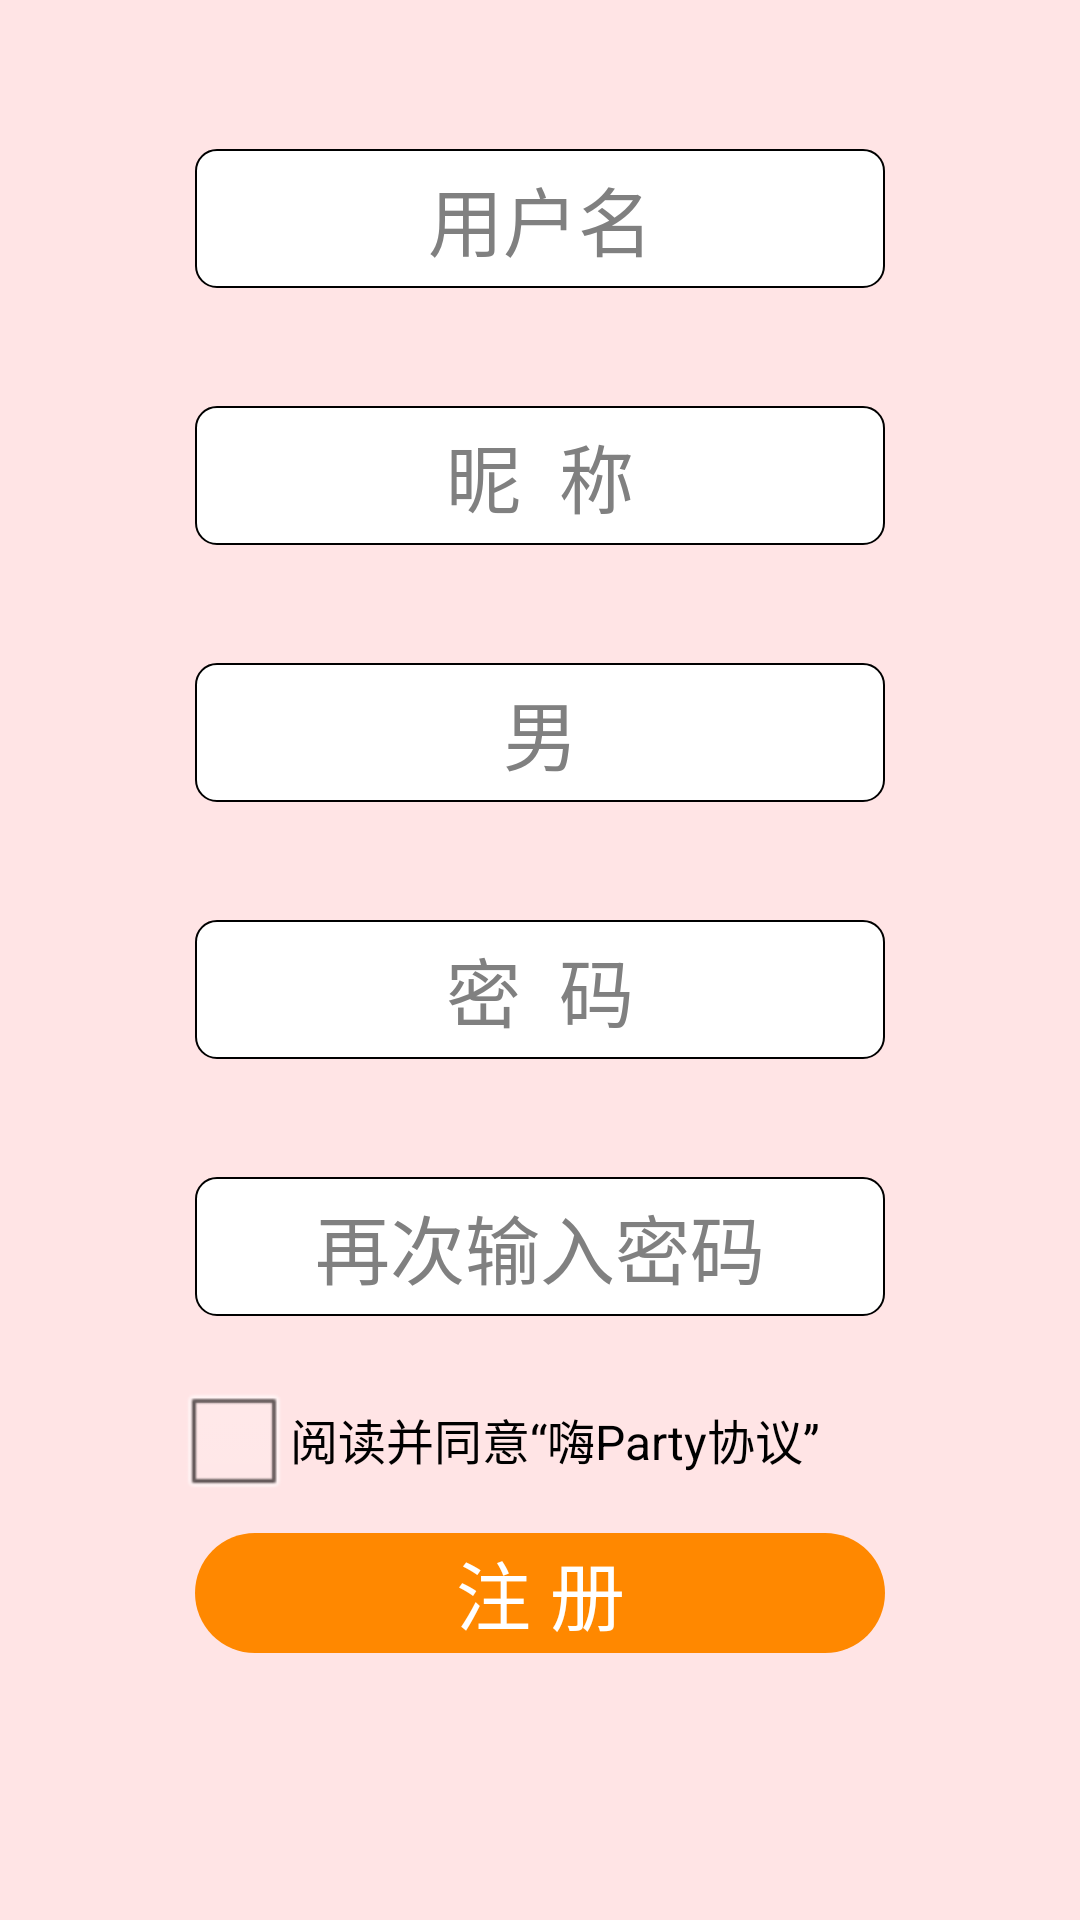

Layout XML and referenced resources for this Android screen:
<!-- AndroidManifest.xml: application theme AppTheme -->
<!-- res/layout/register.xml -->
<?xml version="1.0" encoding="utf-8"?>

<LinearLayout xmlns:android="http://schemas.android.com/apk/res/android"
    android:layout_width="match_parent"
    android:layout_height="match_parent"
    android:orientation="vertical"
    android:background="@color/pale_pink">

    <LinearLayout
        android:layout_width="match_parent"
        android:layout_height="0dp"
        android:layout_marginTop="30dp"
        android:layout_weight="1"
        android:gravity="center">

        <EditText
            android:layout_width="230dp"
            android:layout_height="wrap_content"
            android:background="@drawable/reg_shape"
            android:gravity="center"
            android:hint="用户名"
            android:paddingBottom="5dp"
            android:paddingTop="5dp"
            android:textSize="25dp" />
    </LinearLayout>

    <LinearLayout
        android:layout_width="match_parent"
        android:layout_height="0dp"
        android:layout_weight="1"
        android:gravity="center">

        <EditText
            android:layout_width="230dp"
            android:layout_height="wrap_content"
            android:background="@drawable/reg_shape"
            android:gravity="center"
            android:hint="昵  称"
            android:paddingBottom="5dp"
            android:paddingTop="5dp"
            android:textSize="25dp" />
    </LinearLayout>

    <LinearLayout
        android:layout_width="match_parent"
        android:layout_height="0dp"
        android:layout_weight="1"
        android:gravity="center">

        <EditText
            android:layout_width="230dp"
            android:layout_height="wrap_content"
            android:background="@drawable/reg_shape"
            android:gravity="center"
            android:hint="男"
            android:paddingBottom="5dp"
            android:paddingTop="5dp"
            android:textSize="25dp" />
    </LinearLayout>

    <LinearLayout
        android:layout_width="match_parent"
        android:layout_height="0dp"
        android:layout_weight="1"
        android:gravity="center">

        <EditText
            android:layout_width="230dp"
            android:layout_height="wrap_content"
            android:background="@drawable/reg_shape"
            android:gravity="center"
            android:hint="密  码"
            android:paddingBottom="5dp"
            android:paddingTop="5dp"
            android:textSize="25dp" />
    </LinearLayout>

    <LinearLayout
        android:layout_width="match_parent"
        android:layout_height="0dp"
        android:layout_weight="1"
        android:gravity="center">

        <EditText
            android:layout_width="230dp"
            android:layout_height="wrap_content"
            android:background="@drawable/reg_shape"
            android:gravity="center"
            android:hint="再次输入密码"
            android:paddingBottom="5dp"
            android:paddingTop="5dp"
            android:textSize="25dp" />
    </LinearLayout>

    <LinearLayout
        android:id="@+id/login_sixth_back"
        android:layout_width="match_parent"
        android:layout_height="0dp"
        android:layout_weight="0.5">

        <LinearLayout
            android:layout_width="match_parent"
            android:layout_height="wrap_content"
            android:gravity="center_horizontal">

            <CheckBox
                android:id="@+id/checkBox"
                android:layout_width="wrap_content"
                android:layout_height="wrap_content"
                android:text="阅读并同意“嗨Party协议”       " />
        </LinearLayout>

    </LinearLayout>

    <LinearLayout
        android:id="@+id/regis_seventh_back"
        android:layout_width="match_parent"
        android:layout_height="0dp"
        android:layout_marginTop="10dp"
        android:layout_weight="1.5"
        android:gravity="center_horizontal">

        <Button
            android:layout_width="230dp"
            android:layout_height="40dp"
            android:background="@drawable/login_shape"
            android:text="注 册"
            android:textColor="@color/white"
            android:textSize="25dp" />

    </LinearLayout>

</LinearLayout>
<!-- resources referenced by this layout -->
<resources>
  <color name="pale_pink">#ffe4e5</color>
  <color name="white">#ffffff</color>
  <!-- drawable login_shape (drawable) -->
  <?xml version="1.0" encoding="utf-8"?>
  
  <selector xmlns:android="http://schemas.android.com/apk/res/android">
      <item android:state_pressed="true" android:drawable="@drawable/ori_shape_bottom" ></item>
      <item android:drawable="@drawable/pre_shape_bottom"></item>
  </selector>
  <!-- drawable reg_shape (drawable) -->
  <?xml version="1.0" encoding="utf-8"?>
  
  <shape xmlns:android="http://schemas.android.com/apk/res/android">
      <solid android:color="@color/white"></solid>
      <corners android:radius="7dp"></corners>
      <stroke android:width="0.5dp" ></stroke>
  </shape>
  <style name="AppTheme" parent="@android:style/Theme.Light.NoTitleBar">
          
          <item name="colorPrimary">@color/colorPrimary</item>
          <item name="colorPrimaryDark">@color/colorPrimaryDark</item>
          <item name="colorAccent">@color/colorAccent</item>
      </style>
  <!-- drawable ori_shape_bottom (drawable) -->
  <?xml version="1.0" encoding="utf-8"?>
  
  <shape xmlns:android="http://schemas.android.com/apk/res/android">
      <corners android:radius="20dp"/>
      <solid android:color="@color/orange"/>
  </shape>
  <!-- drawable pre_shape_bottom (drawable) -->
  <?xml version="1.0" encoding="utf-8"?>
  
  <shape xmlns:android="http://schemas.android.com/apk/res/android">
      <corners android:radius="20dp"/>
  
      <solid android:color="@android:color/holo_orange_dark" />
  </shape>
  <color name="colorPrimary">#3F51B5</color>
  <color name="colorPrimaryDark">#303F9F</color>
  <color name="colorAccent">#FF4081</color>
  <color name="orange">#ff8d85</color>
</resources>
